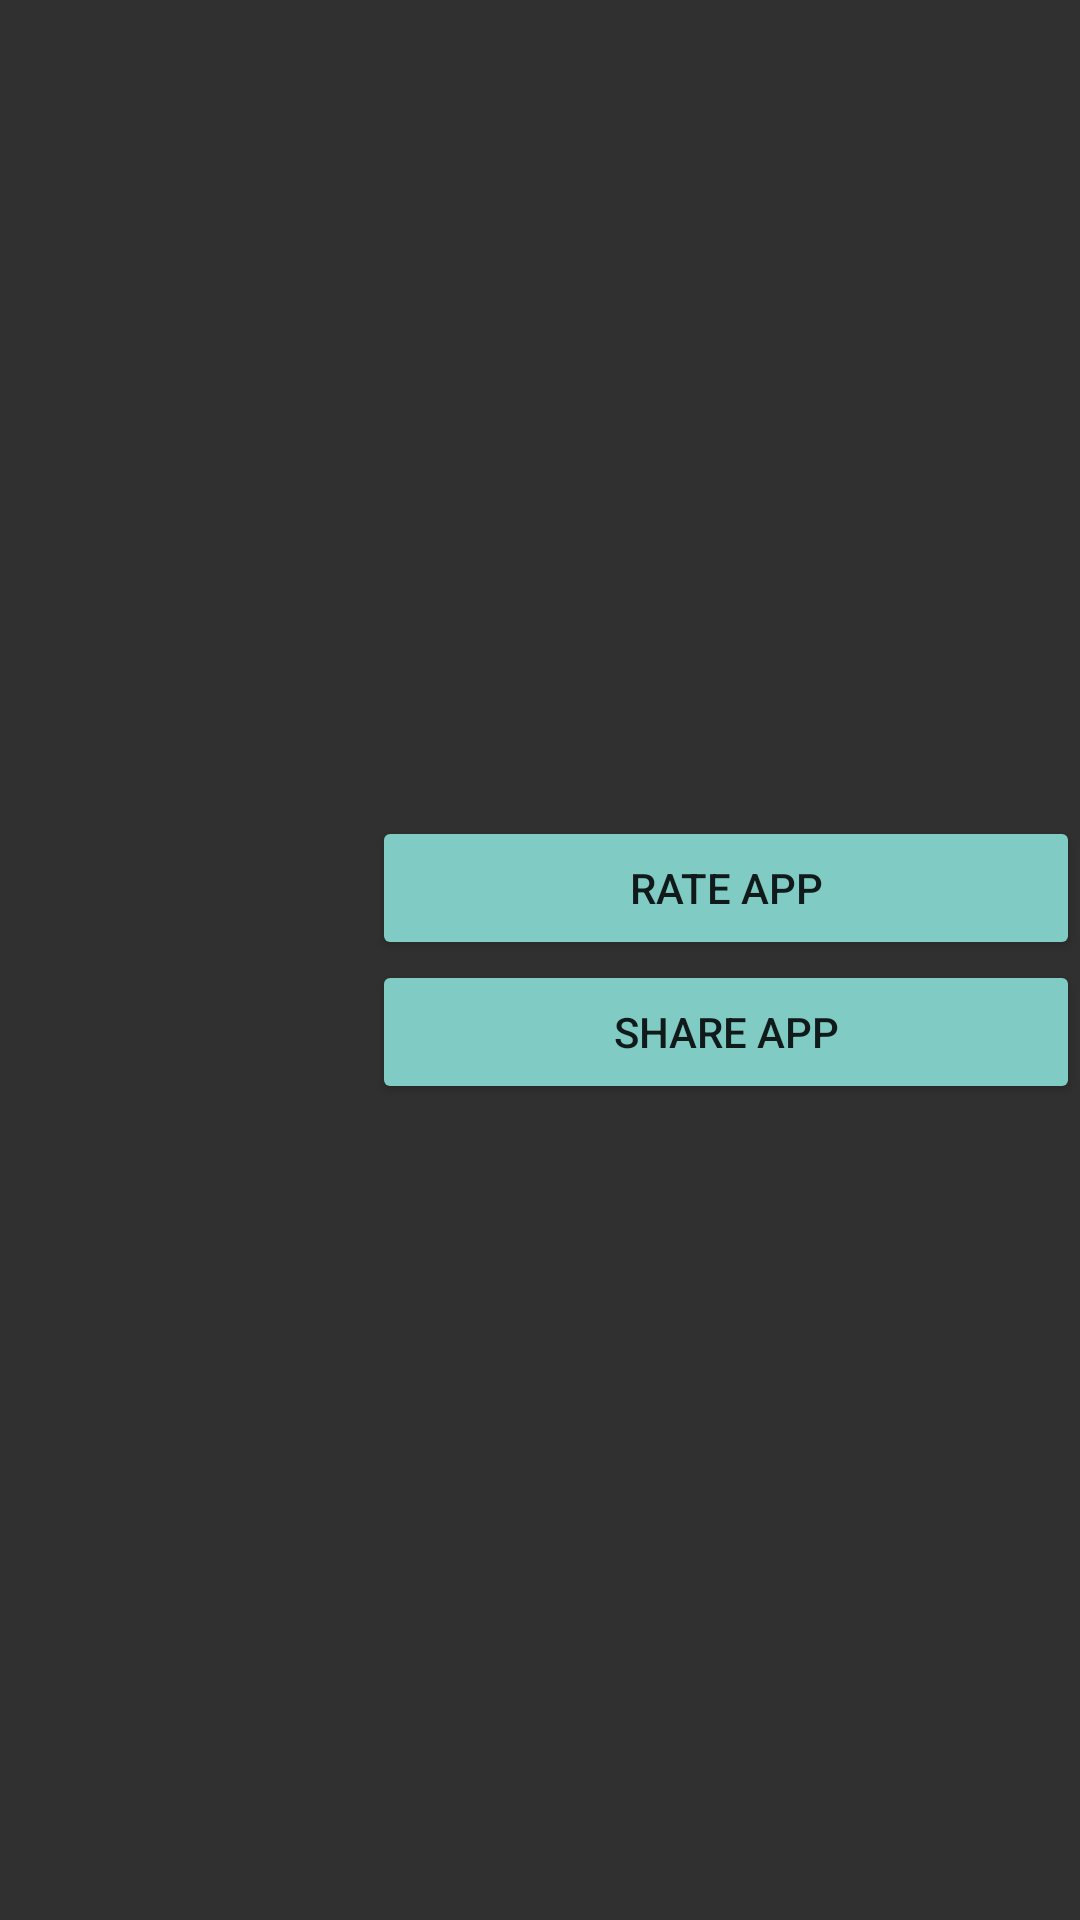

The Android layout XML behind this screen, and the referenced resources:
<!-- AndroidManifest.xml: application theme AppTheme.Dark.NoActionBar -->
<!-- res/layout/nav_header.xml -->
<?xml version="1.0" encoding="utf-8"?>
<LinearLayout xmlns:android="http://schemas.android.com/apk/res/android"
    android:layout_width="match_parent"
    android:layout_height="@dimen/navigation_drawer_width"
    android:orientation="horizontal">

    <ImageView
        android:layout_width="@dimen/navigation_drawer_width"
        android:layout_height="@dimen/navigation_drawer_width"
        android:contentDescription="@string/app_name"
        android:src="@mipmap/splash" />

    <LinearLayout
        android:layout_width="match_parent"
        android:layout_height="match_parent"
        android:layout_gravity="center"
        android:gravity="center"
        android:orientation="vertical">

        <Button
            style="@style/Widget.AppCompat.Button.Colored"
            android:layout_width="match_parent"
            android:layout_height="wrap_content"
            android:onClick="rateApp"
            android:text="@string/rate" />

        <Button
            style="@style/Widget.AppCompat.Button.Colored"
            android:layout_width="match_parent"
            android:layout_height="wrap_content"
            android:onClick="shareApp"
            android:text="@string/share_app" />
    </LinearLayout>
</LinearLayout>
<!-- resources referenced by this layout -->
<resources>
  <dimen name="navigation_drawer_width">124dp</dimen>
  <string name="app_name">Sort Simulation</string>
  <string name="rate">Rate app</string>
  <string name="share_app">Share app</string>
  <style name="AppTheme.Dark.NoActionBar" parent="Theme.AppCompat">
          <item name="windowNoTitle">true</item>
          <item name="windowActionBar">false</item>
          <item name="sortViewStyle">@style/SortViewStyle.Dark</item>
      </style>
  <style name="SortViewStyle.Dark" parent="SortViewStyle">
          <item name="bar_color">@color/bar_color_dark</item>
          <item name="target_color">@color/target_color_dark</item>
          <item name="trace_color">@color/trace_color_dark</item>
          <item name="quad_color">@color/quad_color_dark</item>
          <item name="text_info_color">@color/text_info_color_dark</item>
          <item name="complete_color">@color/complete_color_dark</item>
          <item name="swap_a_color">@color/swap_a_color_dark</item>
          <item name="swap_b_color">@color/swap_b_color_dark</item>
      </style>
  <style name="SortViewStyle" />
  <color name="bar_color_dark">#ffffff</color>
  <color name="target_color_dark">#ffea00</color>
  <color name="trace_color_dark">#304ffe</color>
  <color name="quad_color_dark">#4CAF50</color>
  <color name="text_info_color_dark">#E91E63</color>
  <color name="complete_color_dark">#4CAF50</color>
  <color name="swap_a_color_dark">#d50000</color>
  <color name="swap_b_color_dark">#ef5350</color>
</resources>
